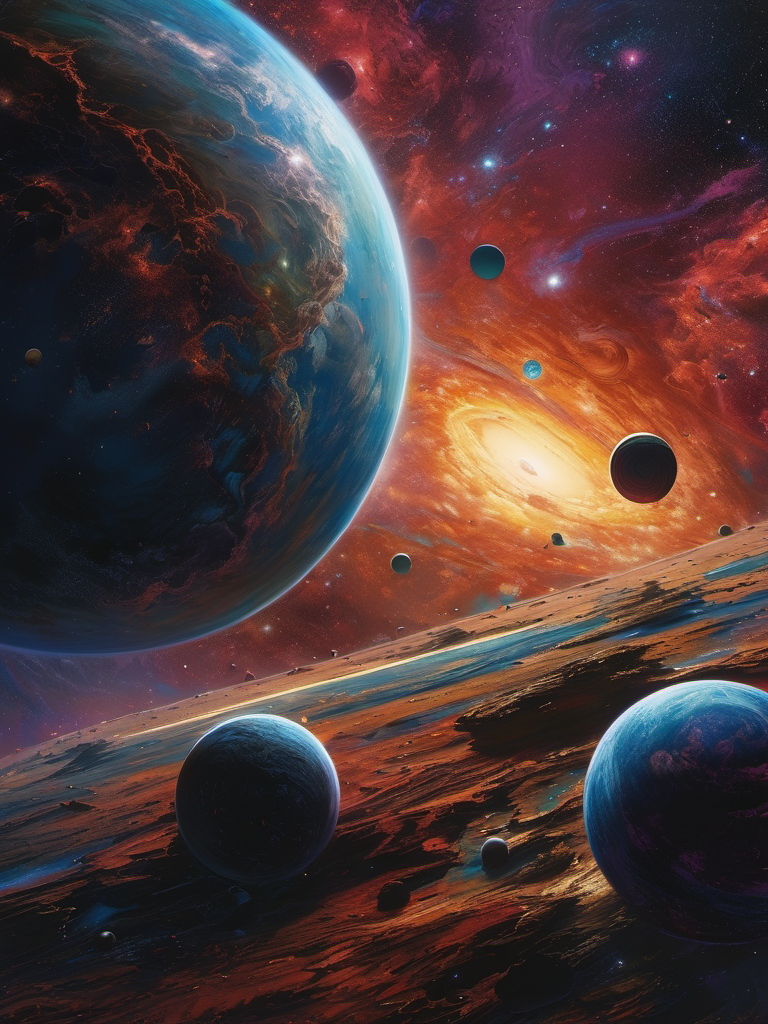
Generation parameters embedded in this image by AUTOMATIC1111 Stable Diffusion web UI or a fork of it (Forge, ...) (PNG 'parameters' text chunk):
A beatufiul planet in a galaxy of swirling colors, poignant loneliness, stunning realism, cosmic chaos, emotional depth, 12K, hyperrealism, unforgettable, dark, introspective, in the style of mike deodato, realistic detail, realistic hyper-detailed rendering, realistic painted still lifes, insanely intricate
Negative prompt: blurry, plastic, grainy, duplicate, [deformed | disfigured], poorly drawn, [bad : wrong] anatomy, [extra | missing | floating | disconnected] limb, (mutated hands and fingers), text, name, signature, watermark, worst quality, jpeg artifacts, (boring composition, uninteresting:1.1)
Steps: 30, Sampler: DPM++ 2M Karras, CFG scale: 7, Seed: 2788950530, Size: 768x1024, Model hash: 31e35c80fc, Model: sd_xl_base_1.0, Version: v1.6.0-2-g4afaaf8a